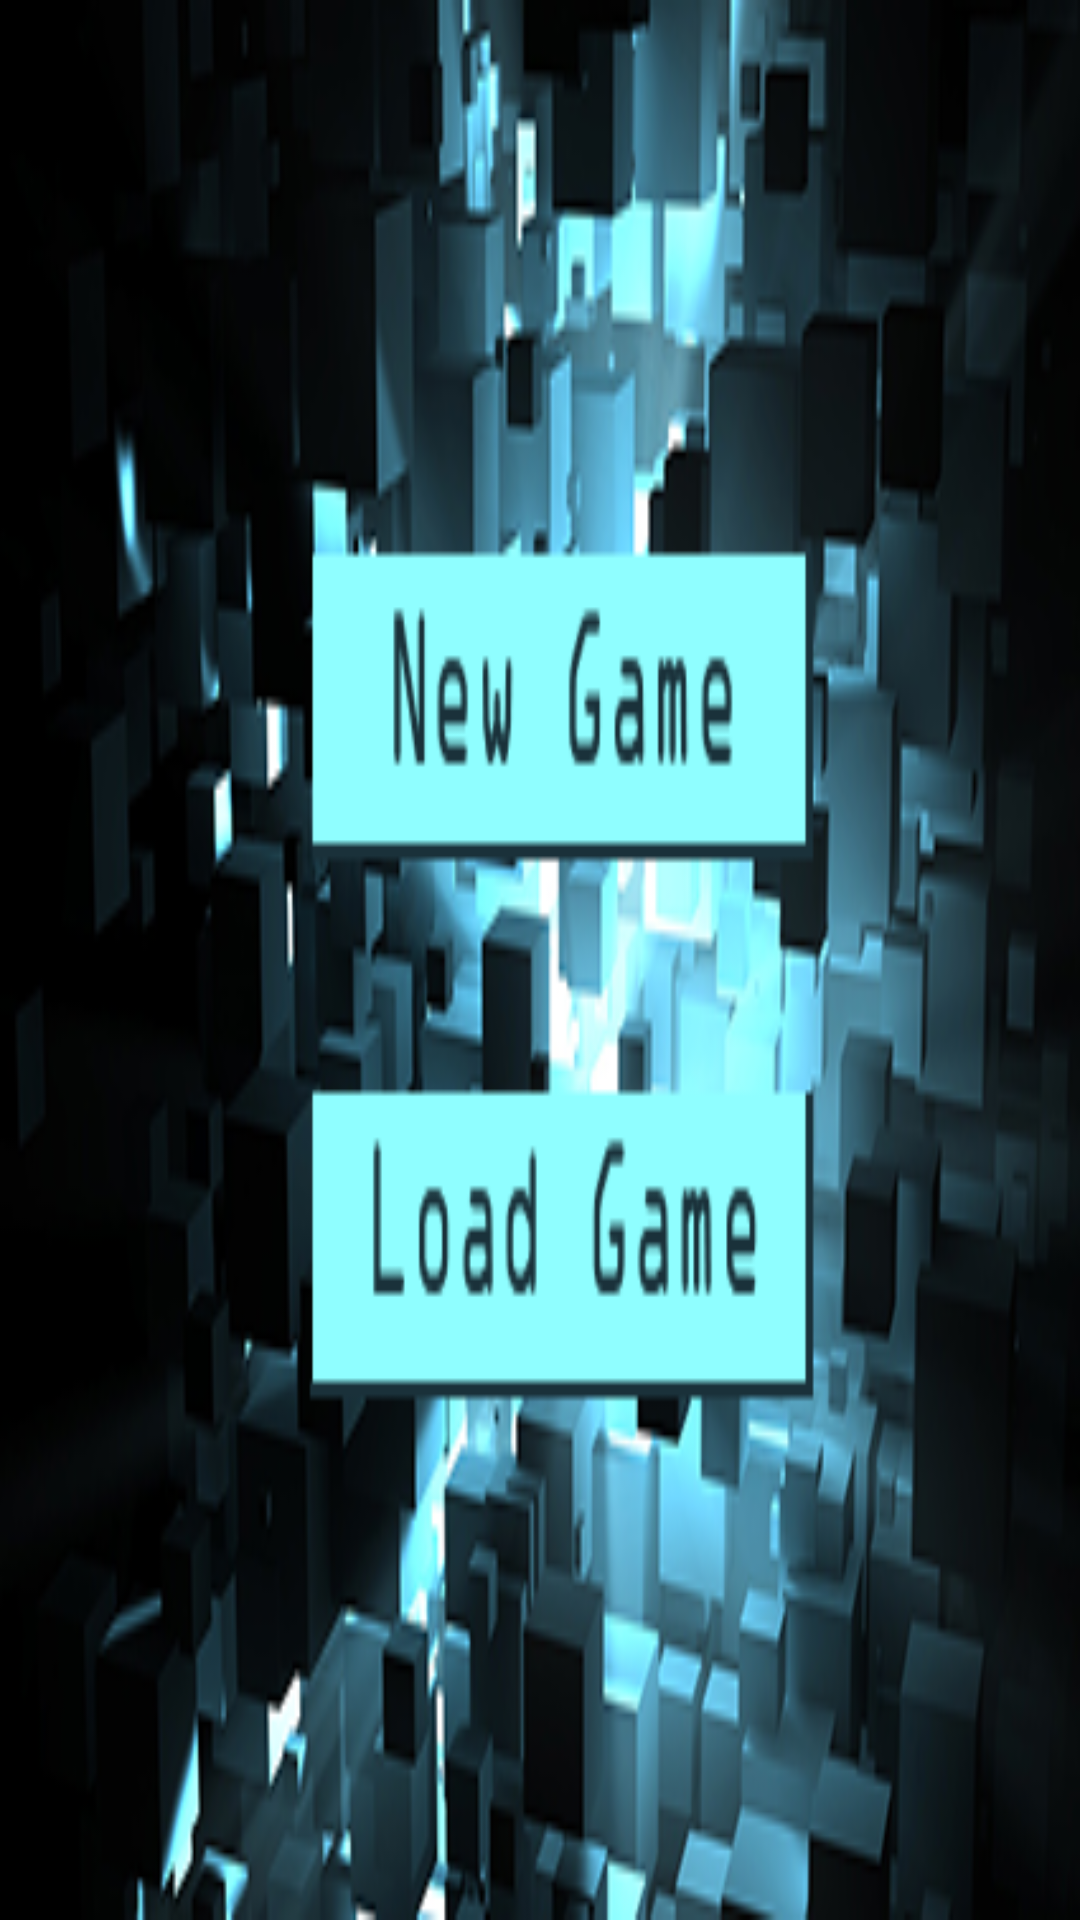

Layout XML and referenced resources for this Android screen:
<!-- AndroidManifest.xml: application theme AppTheme -->
<!-- res/layout/activity_home_screen.xml -->
<?xml version="1.0" encoding="utf-8"?>
<android.support.design.widget.CoordinatorLayout xmlns:android="http://schemas.android.com/apk/res/android"
    xmlns:app="http://schemas.android.com/apk/res-auto"
    xmlns:tools="http://schemas.android.com/tools"
    android:layout_width="match_parent"
    android:layout_height="match_parent"
    android:fitsSystemWindows="true"
    tools:context="edu.elon.elena.cubeuser.HomeScreen">



    <include layout="@layout/content_home_screen" />


</android.support.design.widget.CoordinatorLayout>
<!-- res/layout/content_home_screen.xml (included above) -->
<?xml version="1.0" encoding="utf-8"?>
<RelativeLayout xmlns:android="http://schemas.android.com/apk/res/android"
    xmlns:app="http://schemas.android.com/apk/res-auto"
    xmlns:tools="http://schemas.android.com/tools"
    android:layout_width="match_parent"
    android:layout_height="match_parent"
    android:paddingBottom="@dimen/activity_vertical_margin"
    android:paddingLeft="@dimen/activity_horizontal_margin"
    android:paddingRight="@dimen/activity_horizontal_margin"
    android:paddingTop="@dimen/activity_vertical_margin"
    app:layout_behavior="@string/appbar_scrolling_view_behavior"
    tools:context="edu.elon.elena.cubeuser.HomeScreen"
    tools:showIn="@layout/activity_home_screen"
    android:background="@drawable/ls">

    <Button
        android:layout_width="330dp"
        android:layout_height="80dp"
        android:layout_marginTop="210dp"
        android:layout_marginLeft="180dp"
        android:background="@android:color/transparent"
        android:onClick="launchPlay"


        />

    <Button
        android:layout_width="330dp"
        android:layout_height="80dp"
        android:layout_marginTop="90dp"
        android:layout_marginLeft="180dp"
        android:background="@android:color/transparent"
        android:onClick="launchNew"


        />

</RelativeLayout>
<!-- resources referenced by this layout -->
<resources>
  <!-- drawable ls: png bitmap (drawable, 122554 bytes) -->
  <style name="AppTheme" parent="Theme.AppCompat.NoActionBar">
          
          <item name="colorPrimary">@color/colorPrimary</item>
          <item name="colorPrimaryDark">@color/colorPrimaryDark</item>
          <item name="colorAccent">@color/colorAccent</item>
      </style>
  <!-- not gathered from this repository: default colours our renderer supplied (Android Studio template values) -->
  <color name="colorPrimary">#FF6200EE</color>
  <color name="colorPrimaryDark">#FF3700B3</color>
  <color name="colorAccent">#FF03DAC5</color>
</resources>
